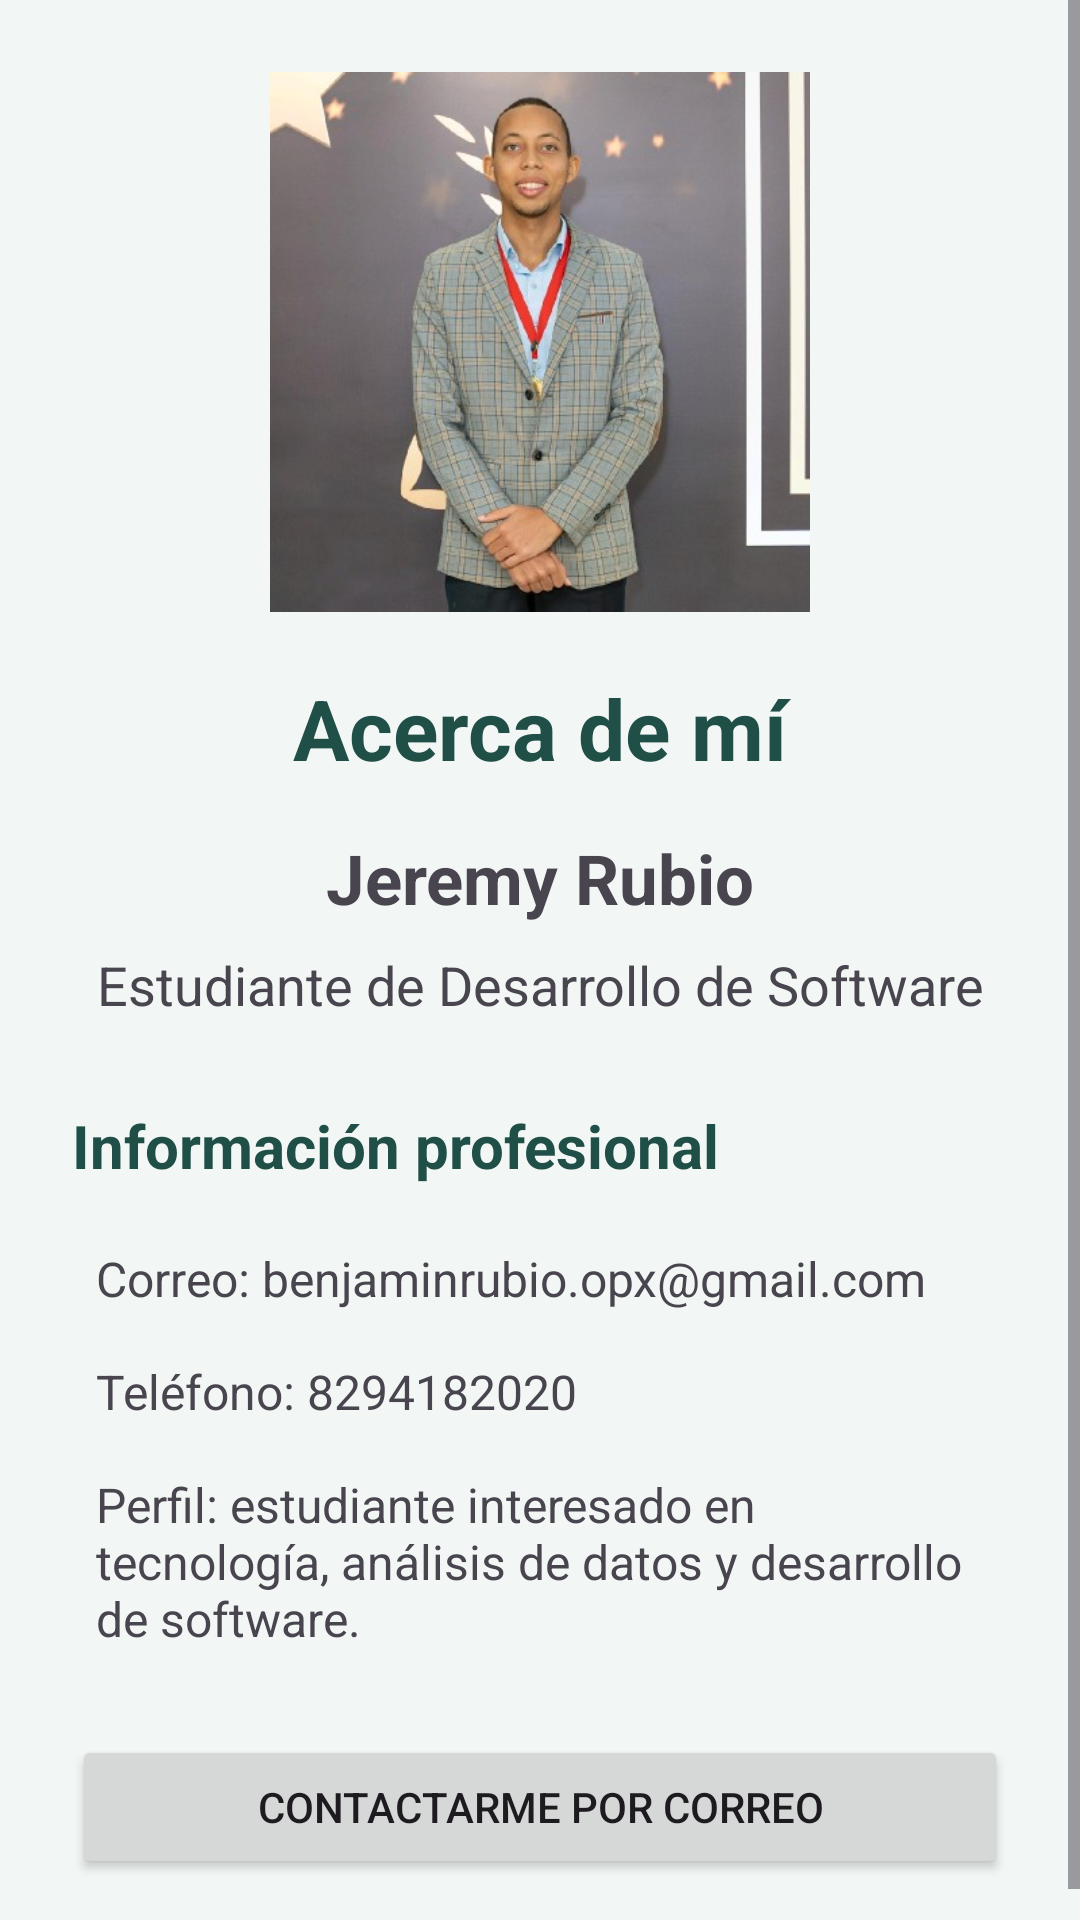

The Android layout XML behind this screen, and the referenced resources:
<!-- AndroidManifest.xml: application theme Theme.APIS_TAREA -->
<!-- res/layout/activity_acerca_de.xml -->
<?xml version="1.0" encoding="utf-8"?>
<ScrollView xmlns:android="http://schemas.android.com/apk/res/android"
    android:layout_width="match_parent"
    android:layout_height="match_parent"
    android:background="#F2F7F5">

    <LinearLayout
        android:layout_width="match_parent"
        android:layout_height="wrap_content"
        android:orientation="vertical"
        android:gravity="center_horizontal"
        android:padding="24dp">

        <ImageView
            android:id="@+id/imgMiFoto"
            android:layout_width="180dp"
            android:layout_height="180dp"
            android:src="@drawable/img"
            android:contentDescription="Mi fotografía"
            android:scaleType="centerCrop"
            android:layout_marginBottom="20dp" />

        <TextView
            android:layout_width="match_parent"
            android:layout_height="wrap_content"
            android:text="Acerca de mí"
            android:textSize="28sp"
            android:textStyle="bold"
            android:textColor="#204F47"
            android:gravity="center" />

        <TextView
            android:id="@+id/tvMiNombre"
            android:layout_width="match_parent"
            android:layout_height="wrap_content"
            android:text="Jeremy Rubio"
            android:textSize="23sp"
            android:textStyle="bold"
            android:gravity="center"
            android:layout_marginTop="16dp" />

        <TextView
            android:id="@+id/tvMiCarrera"
            android:layout_width="match_parent"
            android:layout_height="wrap_content"
            android:text="Estudiante de Desarrollo de Software"
            android:textSize="18sp"
            android:gravity="center"
            android:layout_marginTop="8dp" />

        <TextView
            android:layout_width="match_parent"
            android:layout_height="wrap_content"
            android:text="Información profesional"
            android:textSize="20sp"
            android:textStyle="bold"
            android:textColor="#204F47"
            android:layout_marginTop="28dp"
            android:layout_marginBottom="12dp" />

        <TextView
            android:id="@+id/tvMiCorreo"
            android:layout_width="match_parent"
            android:layout_height="wrap_content"
            android:text="Correo: benjaminrubio.opx@gmail.com"
            android:textSize="16sp"
            android:padding="8dp" />

        <TextView
            android:id="@+id/tvMiTelefono"
            android:layout_width="match_parent"
            android:layout_height="wrap_content"
            android:text="Teléfono: 8294182020"
            android:textSize="16sp"
            android:padding="8dp" />

        <TextView
            android:id="@+id/tvMiPerfil"
            android:layout_width="match_parent"
            android:layout_height="wrap_content"
            android:text="Perfil: estudiante interesado en tecnología, análisis de datos y desarrollo de software."
            android:textSize="16sp"
            android:padding="8dp" />

        <Button
            android:id="@+id/btnCorreo"
            android:layout_width="match_parent"
            android:layout_height="wrap_content"
            android:text="Contactarme por correo"
            android:layout_marginTop="20dp" />

    </LinearLayout>
</ScrollView>
<!-- resources referenced by this layout -->
<resources>
  <!-- drawable img: png bitmap (drawable, 253835 bytes) -->
  <style name="Theme.APIS_TAREA" parent="Base.Theme.APIS_TAREA" />
  <style name="Base.Theme.APIS_TAREA" parent="Theme.Material3.DayNight.NoActionBar">
          
          
      </style>
</resources>
